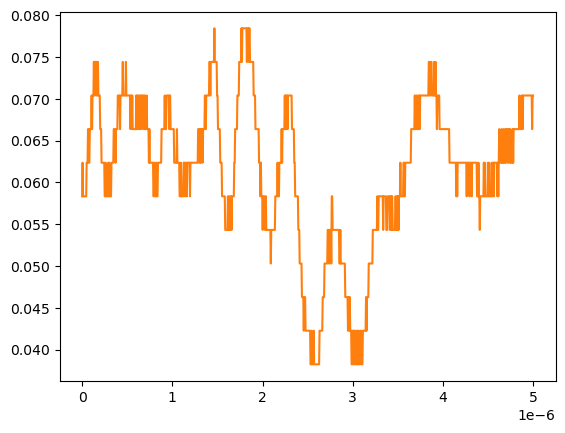

Values plotted in this chart, from the file beside it:
# KEYSIGHT TECHNOLOGIES, MSO-X 3024T, MY58262555, 07.30.2019051434
# time, 1
# 2024-09-13 12:23:13.572969
0.000000000000000000e+00, 5.832910000000000178e-02
5.005005005005005112e-09, 6.234920000000000045e-02
1.001001001001001022e-08, 5.832910000000000178e-02
1.501501501501501616e-08, 5.832910000000000178e-02
2.002002002002002045e-08, 5.832910000000000178e-02
2.502502502502502473e-08, 5.832910000000000178e-02
3.003003003003003233e-08, 5.832910000000000178e-02
3.503503503503503330e-08, 5.832910000000000178e-02
4.004004004004004090e-08, 5.832910000000000178e-02
4.504504504504504849e-08, 5.832910000000000178e-02
5.005005005005004947e-08, 6.234920000000000045e-02
5.505505505505505706e-08, 6.234920000000000045e-02
6.006006006006006466e-08, 6.234920000000000045e-02
6.506506506506506563e-08, 6.636930000000000607e-02
7.007007007007006661e-08, 6.636930000000000607e-02
7.507507507507508082e-08, 6.234920000000000045e-02
8.008008008008008180e-08, 6.234920000000000045e-02
8.508508508508508277e-08, 6.636930000000000607e-02
9.009009009009009698e-08, 6.636930000000000607e-02
9.509509509509509796e-08, 6.636930000000000607e-02
1.001001001001000989e-07, 6.636930000000000607e-02
1.051051051051051131e-07, 7.038940000000000474e-02
1.101101101101101141e-07, 6.636930000000000607e-02
1.151151151151151151e-07, 7.038940000000000474e-02
1.201201201201201293e-07, 7.038940000000000474e-02
1.251251251251251171e-07, 7.038940000000000474e-02
1.301301301301301313e-07, 7.440950000000000342e-02
1.351351351351351455e-07, 7.038940000000000474e-02
1.401401401401401332e-07, 7.440950000000000342e-02
1.451451451451451474e-07, 7.440950000000000342e-02
1.501501501501501616e-07, 7.440950000000000342e-02
1.551551551551551494e-07, 7.038940000000000474e-02
1.601601601601601636e-07, 7.440950000000000342e-02
1.651651651651651778e-07, 7.440950000000000342e-02
1.701701701701701655e-07, 7.038940000000000474e-02
1.751751751751751798e-07, 7.440950000000000342e-02
1.801801801801801940e-07, 7.038940000000000474e-02
1.851851851851851817e-07, 7.038940000000000474e-02
1.901901901901901959e-07, 7.038940000000000474e-02
1.951951951951952101e-07, 7.038940000000000474e-02
2.002002002002001979e-07, 6.636930000000000607e-02
2.052052052052052121e-07, 6.636930000000000607e-02
2.102102102102102263e-07, 6.636930000000000607e-02
2.152152152152152140e-07, 6.234920000000000045e-02
2.202202202202202282e-07, 6.234920000000000045e-02
2.252252252252252425e-07, 6.234920000000000045e-02
2.302302302302302302e-07, 6.234920000000000045e-02
2.352352352352352444e-07, 6.234920000000000045e-02
2.402402402402402586e-07, 6.234920000000000045e-02
2.452452452452452728e-07, 6.234920000000000045e-02
2.502502502502502341e-07, 5.832910000000000178e-02
2.552552552552552483e-07, 5.832910000000000178e-02
2.602602602602602625e-07, 6.234920000000000045e-02
2.652652652652652767e-07, 5.832910000000000178e-02
2.702702702702702909e-07, 5.832910000000000178e-02
2.752752752752753052e-07, 5.832910000000000178e-02
2.802802802802802664e-07, 5.832910000000000178e-02
2.852852852852852806e-07, 5.832910000000000178e-02
... 942 more rows
